Image classification data set "image" (Vidi005/Klasifikasi-Beras on GitHub). Class labels (2): pendek, sedang.

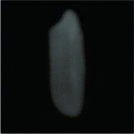
Label: sedang

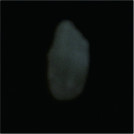
Label: pendek

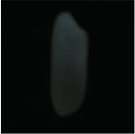
Label: sedang

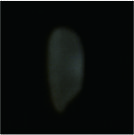
Label: pendek

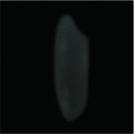
Label: sedang

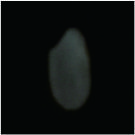
Label: pendek
